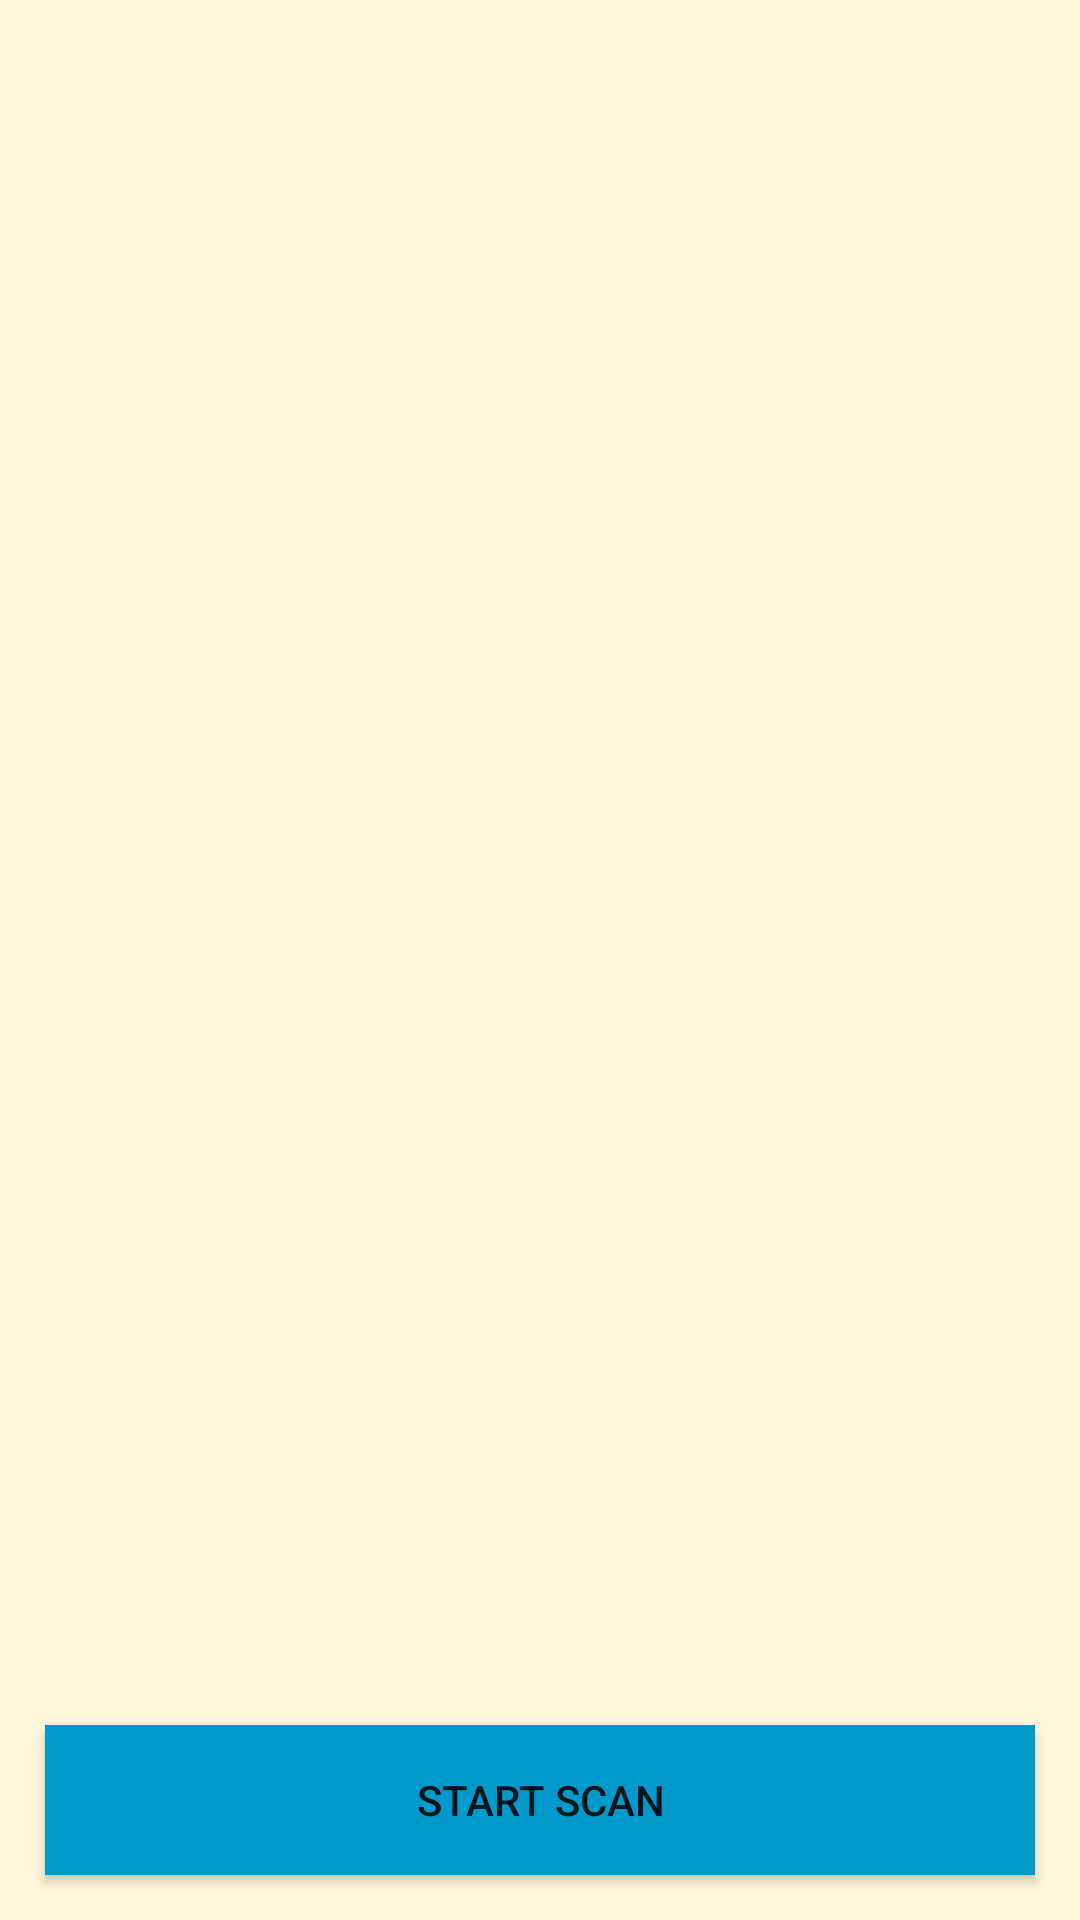

Reconstruct the res/layout file that produces this screen, plus the resources it refers to.
<!-- AndroidManifest.xml: application theme AppTheme -->
<!-- res/layout/activity_list_ap.xml -->
<?xml version="1.0" encoding="utf-8"?>
<LinearLayout xmlns:android="http://schemas.android.com/apk/res/android"
    android:layout_height="match_parent"
    android:orientation="vertical"
    android:layout_width="match_parent"
    android:background="@color/backgroundApp">

    <ListView xmlns:android="http://schemas.android.com/apk/res/android"
        android:id="@+id/list"
        android:layout_width="match_parent"
        android:layout_height="312dp"
        android:layout_weight="0.97" />

    <Button
        android:id="@+id/scan_btn"
        android:layout_width="match_parent"
        android:layout_height="50dp"
        android:layout_gravity="bottom"
        android:layout_margin="15dp"
        android:background="@android:color/holo_blue_dark"
        android:text="Start Scan" />

</LinearLayout>
<!-- resources referenced by this layout -->
<resources>
  <color name="backgroundApp">#FFF7DA</color>
  <style name="AppTheme" parent="Theme.AppCompat.Light.DarkActionBar">
          
          <item name="colorPrimary">@color/colorPrimary</item>
          <item name="colorPrimaryDark">@color/colorPrimaryDark</item>
          <item name="colorAccent">@color/colorAccent</item>
      </style>
  <color name="colorPrimary">#3F51B5</color>
  <color name="colorPrimaryDark">#303F9F</color>
  <color name="colorAccent">#FF4081</color>
</resources>
